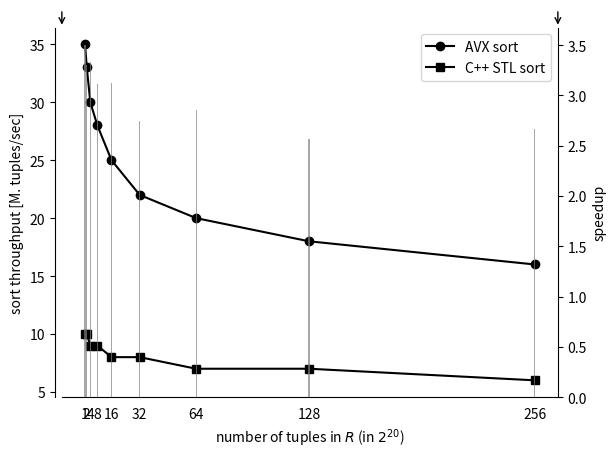

The script that saved this image:
import matplotlib.pyplot as plt
import numpy as np

# Data setup
x = np.array([1, 2, 4, 8, 16, 32, 64, 128, 256])  # Number of tuples (2^20 multiples)
avx_sort = np.array([35, 33, 30, 28, 25, 22, 20, 18, 16])  # AVX sort throughput
cpp_sort = np.array([10, 10, 9, 9, 8, 8, 7, 7, 6])         # C++ STL sort throughput
speedup = avx_sort / cpp_sort                               # Calculated speedup

# Create the figure and a set of subplots
fig, ax1 = plt.subplots()

# Plotting the line plots (AVX and C++ sorts) on the left y-axis
ax1.set_xlabel('number of tuples in $R$ (in $2^{20}$)')
ax1.set_ylabel('sort throughput [M. tuples/sec]')
ax1.plot(x, avx_sort, 'o-', label='AVX sort', color='black')
ax1.plot(x, cpp_sort, 's-', label='C++ STL sort', color='black')

# Modify the spines to remove the top and bottom
ax1.spines['top'].set_visible(False)
ax1.spines['bottom'].set_visible(True)
ax1.spines['right'].set_visible(False)
ax1.spines['left'].set_visible(True)

# Remove the bottom ticks
ax1.tick_params(bottom=False)
ax1.set_xticks(x)
ax1.tick_params(axis='y')

# Adding arrows to the y-axes
ax1.yaxis.set_label_position("left")
ax1.spines['left'].set_position(('outward', 5))
ax1.annotate('', xy=(0, 1), xycoords='axes fraction', xytext=(0, 1.05),
             arrowprops=dict(arrowstyle="->", color='black'))

ax1.legend(loc='upper right')

# Create another y-axis for the bar chart (right side)
ax2 = ax1.twinx()
ax2.set_ylabel('speedup')
ax2.bar(x, speedup, color='gray', width=0.7, alpha=0.7)

# Remove the spines and ticks from ax2 (except for right)
ax2.spines['top'].set_visible(False)
ax2.spines['bottom'].set_visible(False)
ax2.spines['left'].set_visible(False)
ax2.spines['right'].set_visible(True)

# Adding an arrow to the right y-axis
ax2.annotate('', xy=(1, 1), xycoords='axes fraction', xytext=(1, 1.05),
             arrowprops=dict(arrowstyle="->", color='black'))

ax2.tick_params(axis='y')

# Show plot
plt.show()
